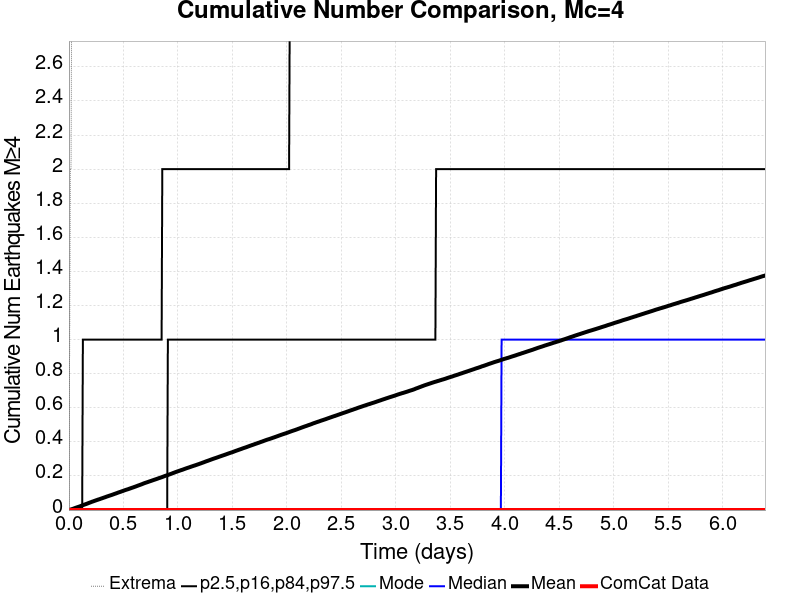

Source data for this figure (header and first rows):
Time (days), ComCat Data, Simulation Mean, Simulation Median, Simulation Mode, Simulation Minimum, Simulation Maximum, 2.5 %-ile, 16 %-ile, 84 %-ile, 97.5 %-ile
0.0, 0.0, 0.0, 0.0, 0.0, 0.0, 0.0, 0.0, 0.0, 0.0, 0.0
0.006394, 0.0, 0.00119, 0.0, 0.0, 0.0, 1.0, 0.0, 0.0, 0.0, 0.0
0.01279, 0.0, 0.00257, 0.0, 0.0, 0.0, 2.0, 0.0, 0.0, 0.0, 0.0
0.01918, 0.0, 0.0037, 0.0, 0.0, 0.0, 2.0, 0.0, 0.0, 0.0, 0.0
0.02557, 0.0, 0.0051, 0.0, 0.0, 0.0, 3.0, 0.0, 0.0, 0.0, 0.0
0.03197, 0.0, 0.00629, 0.0, 0.0, 0.0, 4.0, 0.0, 0.0, 0.0, 0.0
0.03836, 0.0, 0.00765, 0.0, 0.0, 0.0, 4.0, 0.0, 0.0, 0.0, 0.0
0.04476, 0.0, 0.00926, 0.0, 0.0, 0.0, 4.0, 0.0, 0.0, 0.0, 0.0
0.05115, 0.0, 0.01078, 0.0, 0.0, 0.0, 5.0, 0.0, 0.0, 0.0, 0.0
0.05754, 0.0, 0.01228, 0.0, 0.0, 0.0, 5.0, 0.0, 0.0, 0.0, 0.0
0.06394, 0.0, 0.01382, 0.0, 0.0, 0.0, 5.0, 0.0, 0.0, 0.0, 0.0
0.07033, 0.0, 0.01531, 0.0, 0.0, 0.0, 6.0, 0.0, 0.0, 0.0, 0.0
0.07672, 0.0, 0.01668, 0.0, 0.0, 0.0, 6.0, 0.0, 0.0, 0.0, 0.0
0.08312, 0.0, 0.01796, 0.0, 0.0, 0.0, 6.0, 0.0, 0.0, 0.0, 0.0
0.08951, 0.0, 0.01925, 0.0, 0.0, 0.0, 6.0, 0.0, 0.0, 0.0, 0.0
0.09591, 0.0, 0.02072, 0.0, 0.0, 0.0, 6.0, 0.0, 0.0, 0.0, 0.0
0.1023, 0.0, 0.02235, 0.0, 0.0, 0.0, 6.0, 0.0, 0.0, 0.0, 0.0
0.1087, 0.0, 0.02375, 0.0, 0.0, 0.0, 6.0, 0.0, 0.0, 0.0, 0.0
0.1151, 0.0, 0.02534, 0.0, 0.0, 0.0, 6.0, 0.0, 0.0, 0.0, 0.0
0.1215, 0.0, 0.02692, 0.0, 0.0, 0.0, 6.0, 0.0, 0.0, 0.0, 0.0
0.1279, 0.0, 0.02846, 0.0, 0.0, 0.0, 6.0, 0.0, 0.0, 0.0, 1.0
0.1343, 0.0, 0.03015, 0.0, 0.0, 0.0, 6.0, 0.0, 0.0, 0.0, 1.0
0.1407, 0.0, 0.0318, 0.0, 0.0, 0.0, 7.0, 0.0, 0.0, 0.0, 1.0
0.1471, 0.0, 0.03314, 0.0, 0.0, 0.0, 9.0, 0.0, 0.0, 0.0, 1.0
0.1534, 0.0, 0.03451, 0.0, 0.0, 0.0, 17.0, 0.0, 0.0, 0.0, 1.0
0.1598, 0.0, 0.03594, 0.0, 0.0, 0.0, 19.0, 0.0, 0.0, 0.0, 1.0
0.1662, 0.0, 0.03752, 0.0, 0.0, 0.0, 20.0, 0.0, 0.0, 0.0, 1.0
0.1726, 0.0, 0.03911, 0.0, 0.0, 0.0, 21.0, 0.0, 0.0, 0.0, 1.0
0.179, 0.0, 0.04083, 0.0, 0.0, 0.0, 21.0, 0.0, 0.0, 0.0, 1.0
0.1854, 0.0, 0.0424, 0.0, 0.0, 0.0, 21.0, 0.0, 0.0, 0.0, 1.0
0.1918, 0.0, 0.04387, 0.0, 0.0, 0.0, 23.0, 0.0, 0.0, 0.0, 1.0
0.1982, 0.0, 0.04537, 0.0, 0.0, 0.0, 23.0, 0.0, 0.0, 0.0, 1.0
0.2046, 0.0, 0.047, 0.0, 0.0, 0.0, 26.0, 0.0, 0.0, 0.0, 1.0
0.211, 0.0, 0.04858, 0.0, 0.0, 0.0, 30.0, 0.0, 0.0, 0.0, 1.0
0.2174, 0.0, 0.05007, 0.0, 0.0, 0.0, 30.0, 0.0, 0.0, 0.0, 1.0
0.2238, 0.0, 0.05132, 0.0, 0.0, 0.0, 32.0, 0.0, 0.0, 0.0, 1.0
0.2302, 0.0, 0.05289, 0.0, 0.0, 0.0, 32.0, 0.0, 0.0, 0.0, 1.0
0.2366, 0.0, 0.05435, 0.0, 0.0, 0.0, 33.0, 0.0, 0.0, 0.0, 1.0
0.243, 0.0, 0.05586, 0.0, 0.0, 0.0, 35.0, 0.0, 0.0, 0.0, 1.0
0.2494, 0.0, 0.05715, 0.0, 0.0, 0.0, 35.0, 0.0, 0.0, 0.0, 1.0
0.2557, 0.0, 0.05869, 0.0, 0.0, 0.0, 35.0, 0.0, 0.0, 0.0, 1.0
0.2621, 0.0, 0.06012, 0.0, 0.0, 0.0, 35.0, 0.0, 0.0, 0.0, 1.0
0.2685, 0.0, 0.06154, 0.0, 0.0, 0.0, 35.0, 0.0, 0.0, 0.0, 1.0
0.2749, 0.0, 0.06281, 0.0, 0.0, 0.0, 35.0, 0.0, 0.0, 0.0, 1.0
0.2813, 0.0, 0.06413, 0.0, 0.0, 0.0, 35.0, 0.0, 0.0, 0.0, 1.0
0.2877, 0.0, 0.06558, 0.0, 0.0, 0.0, 36.0, 0.0, 0.0, 0.0, 1.0
0.2941, 0.0, 0.06704, 0.0, 0.0, 0.0, 36.0, 0.0, 0.0, 0.0, 1.0
0.3005, 0.0, 0.06836, 0.0, 0.0, 0.0, 36.0, 0.0, 0.0, 0.0, 1.0
0.3069, 0.0, 0.06987, 0.0, 0.0, 0.0, 36.0, 0.0, 0.0, 0.0, 1.0
0.3133, 0.0, 0.07141, 0.0, 0.0, 0.0, 36.0, 0.0, 0.0, 0.0, 1.0
0.3197, 0.0, 0.07279, 0.0, 0.0, 0.0, 36.0, 0.0, 0.0, 0.0, 1.0
0.3261, 0.0, 0.07417, 0.0, 0.0, 0.0, 36.0, 0.0, 0.0, 0.0, 1.0
0.3325, 0.0, 0.07557, 0.0, 0.0, 0.0, 37.0, 0.0, 0.0, 0.0, 1.0
0.3389, 0.0, 0.07703, 0.0, 0.0, 0.0, 37.0, 0.0, 0.0, 0.0, 1.0
0.3453, 0.0, 0.07865, 0.0, 0.0, 0.0, 37.0, 0.0, 0.0, 0.0, 1.0
0.3517, 0.0, 0.08001, 0.0, 0.0, 0.0, 37.0, 0.0, 0.0, 0.0, 1.0
0.358, 0.0, 0.08142, 0.0, 0.0, 0.0, 37.0, 0.0, 0.0, 0.0, 1.0
0.3644, 0.0, 0.08277, 0.0, 0.0, 0.0, 37.0, 0.0, 0.0, 0.0, 1.0
0.3708, 0.0, 0.08417, 0.0, 0.0, 0.0, 37.0, 0.0, 0.0, 0.0, 1.0
0.3772, 0.0, 0.08543, 0.0, 0.0, 0.0, 37.0, 0.0, 0.0, 0.0, 1.0
... 940 more rows
